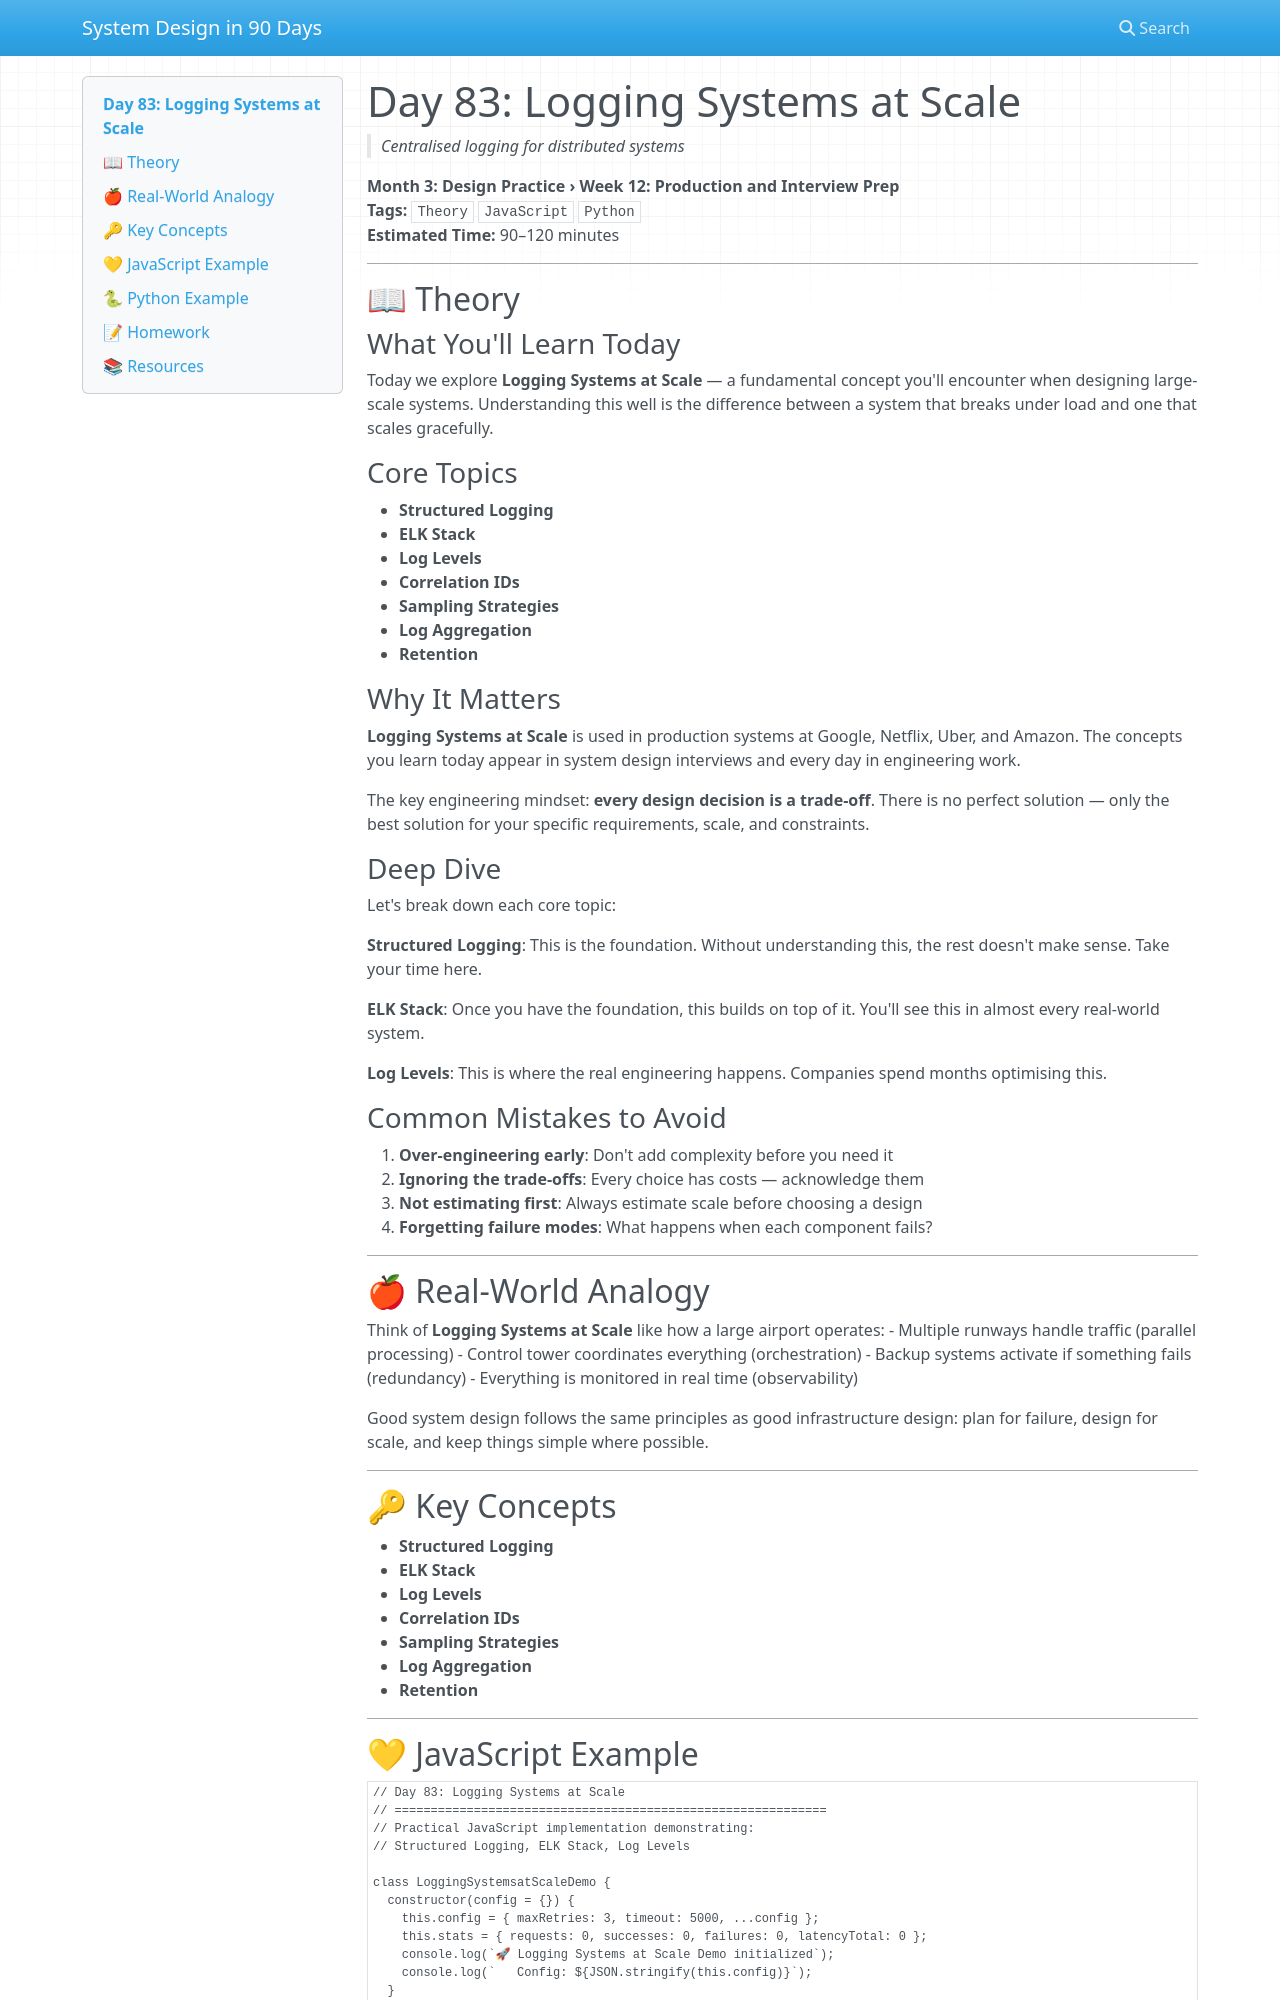

repository: vishnuharish/system_design_101 · page: day_83/index.html · generator: mkdocs

# Day 83: Logging Systems at Scale
> *Centralised logging for distributed systems*

**Month 3: Design Practice › Week 12: Production and Interview Prep**  
**Tags:** `Theory` `JavaScript` `Python`  
**Estimated Time:** 90–120 minutes

---

## 📖 Theory

### What You'll Learn Today

Today we explore **Logging Systems at Scale** — a fundamental concept you'll encounter when designing large-scale systems. Understanding this well is the difference between a system that breaks under load and one that scales gracefully.

### Core Topics

- **Structured Logging**
- **ELK Stack**
- **Log Levels**
- **Correlation IDs**
- **Sampling Strategies**
- **Log Aggregation**
- **Retention**

### Why It Matters

**Logging Systems at Scale** is used in production systems at Google, Netflix, Uber, and Amazon. The concepts you learn today appear in system design interviews and every day in engineering work.

The key engineering mindset: **every design decision is a trade-off**. There is no perfect solution — only the best solution for your specific requirements, scale, and constraints.

### Deep Dive

Let's break down each core topic:

**Structured Logging**: This is the foundation. Without understanding this, the rest doesn't make sense. Take your time here.

**ELK Stack**: Once you have the foundation, this builds on top of it. You'll see this in almost every real-world system.

**Log Levels**: This is where the real engineering happens. Companies spend months optimising this.

### Common Mistakes to Avoid

1. **Over-engineering early**: Don't add complexity before you need it
2. **Ignoring the trade-offs**: Every choice has costs — acknowledge them
3. **Not estimating first**: Always estimate scale before choosing a design
4. **Forgetting failure modes**: What happens when each component fails?

---

## 🍎 Real-World Analogy

Think of **Logging Systems at Scale** like how a large airport operates:
- Multiple runways handle traffic (parallel processing)
- Control tower coordinates everything (orchestration)
- Backup systems activate if something fails (redundancy)
- Everything is monitored in real time (observability)

Good system design follows the same principles as good infrastructure design: plan for failure, design for scale, and keep things simple where possible.

---

## 🔑 Key Concepts

- **Structured Logging**
- **ELK Stack**
- **Log Levels**
- **Correlation IDs**
- **Sampling Strategies**
- **Log Aggregation**
- **Retention**

---
